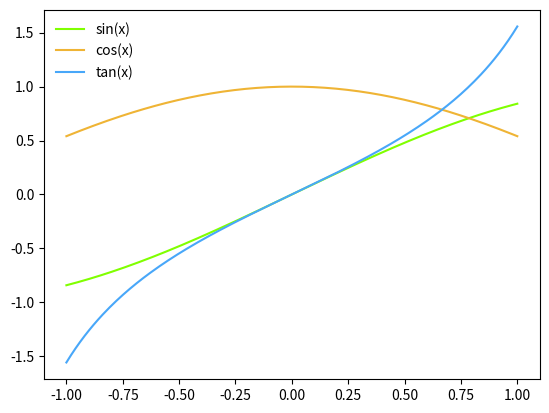

Here is the Python script that generated this plot:
# file name: all_colour.py
import numpy as np
import math
import matplotlib.pyplot as plt
x = np.linspace(-1,1,200)
fig, ax = plt.subplots()
y1=np.sin(x)
y2=np.cos(x)
y3=np.tan(x)
ax.plot(x,y1,label='sin(x)',color=(0.5,1.0,0.0))
ax.plot(x,y2,label='cos(x)',color='xkcd:macaroni and cheese')
ax.plot(x,y3,label='tan(x)',color='#48a7f9')

ax.legend(frameon=False)
plt.show()
